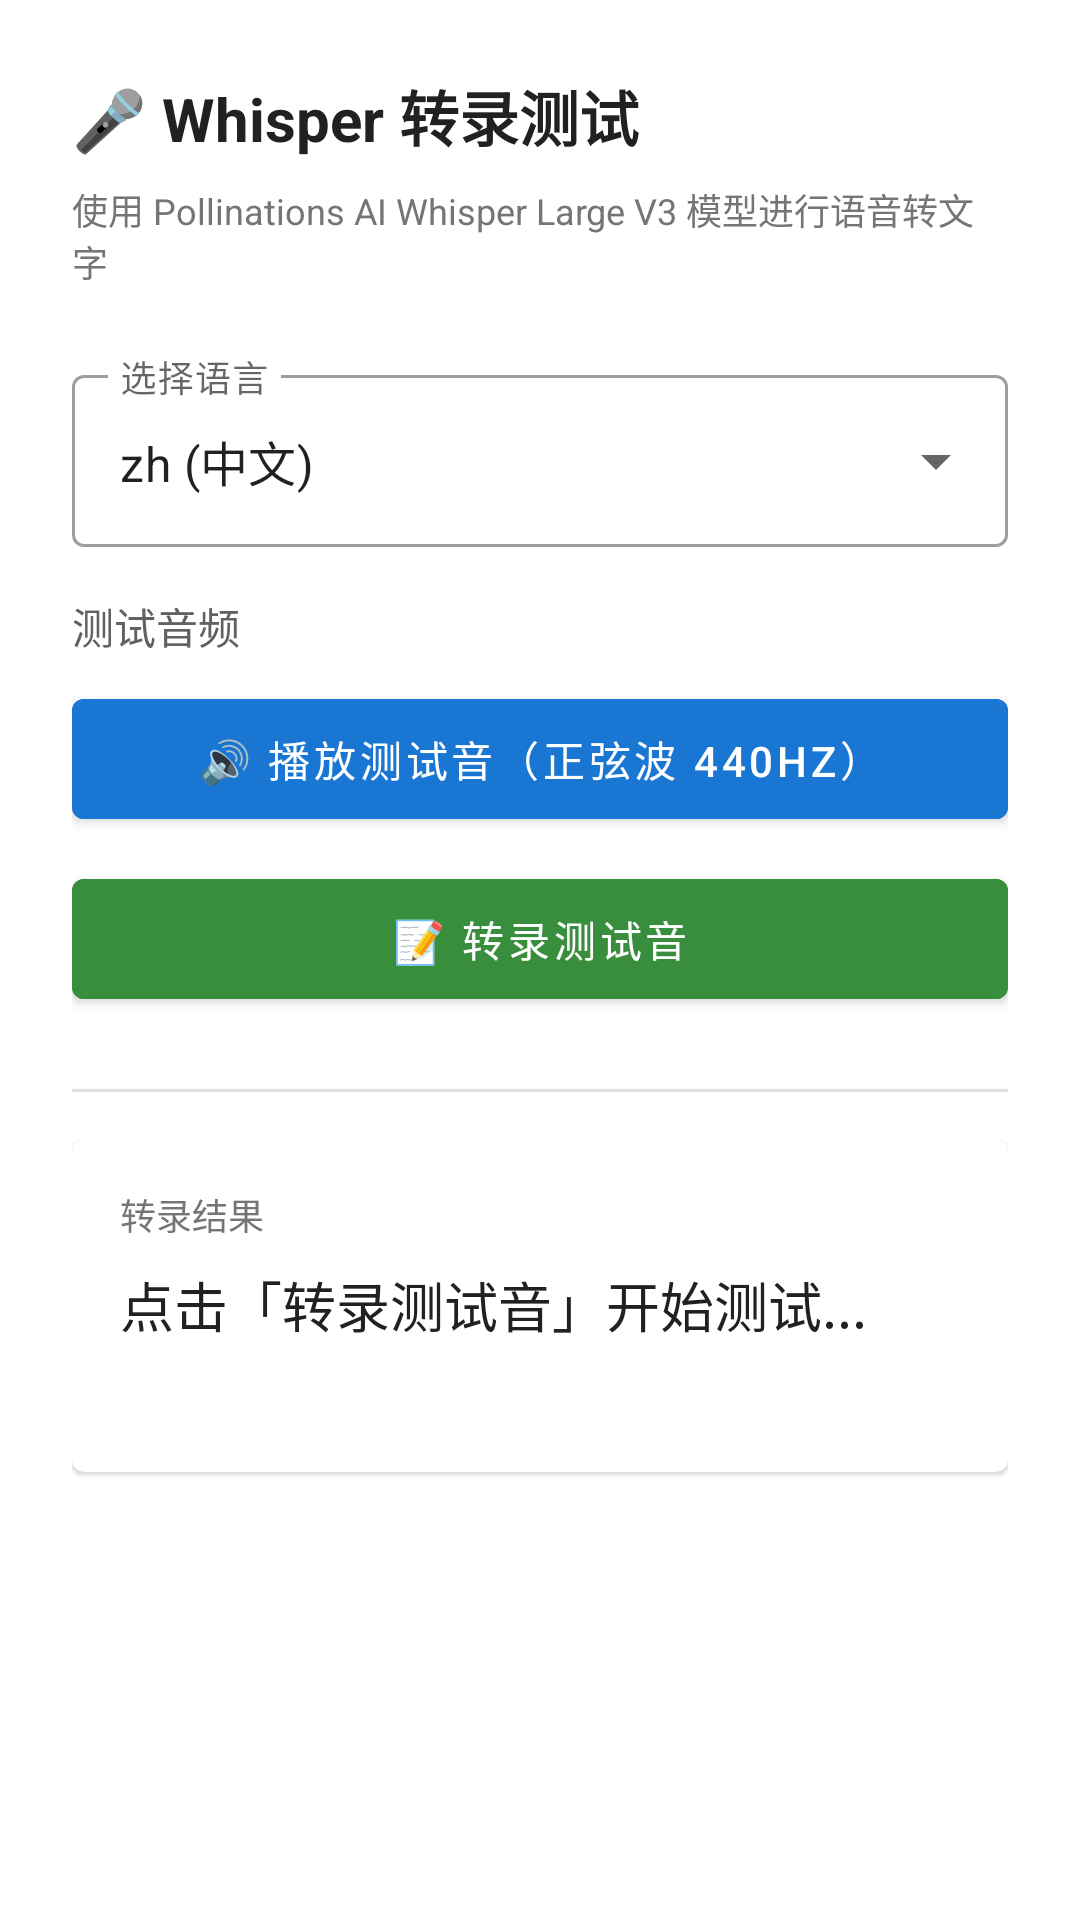

Reconstruct the res/layout file that produces this screen, plus the resources it refers to.
<!-- AndroidManifest.xml: fallback theme Theme.MaterialComponents.DayNight.NoActionBar -->
<!-- res/layout/fragment_test.xml -->
<?xml version="1.0" encoding="utf-8"?>
<ScrollView xmlns:android="http://schemas.android.com/apk/res/android"
    android:layout_width="match_parent"
    android:layout_height="match_parent"
    android:fillViewport="true">

    <LinearLayout
        android:layout_width="match_parent"
        android:layout_height="wrap_content"
        android:orientation="vertical"
        android:padding="24dp">

        <TextView
            android:layout_width="wrap_content"
            android:layout_height="wrap_content"
            android:text="🎤 Whisper 转录测试"
            android:textSize="20sp"
            android:textStyle="bold"
            android:textColor="#FF212121"
            android:layout_marginBottom="8dp"/>

        <TextView
            android:layout_width="wrap_content"
            android:layout_height="wrap_content"
            android:text="使用 Pollinations AI Whisper Large V3 模型进行语音转文字"
            android:textSize="12sp"
            android:textColor="#FF757575"
            android:layout_marginBottom="24dp"/>

        
        <com.google.android.material.textfield.TextInputLayout
            android:layout_width="match_parent"
            android:layout_height="wrap_content"
            android:hint="选择语言"
            style="@style/Widget.MaterialComponents.TextInputLayout.OutlinedBox.ExposedDropdownMenu">

            <AutoCompleteTextView
                android:id="@+id/spLanguage"
                android:layout_width="match_parent"
                android:layout_height="wrap_content"
                android:inputType="none"
                android:text="zh (中文)"/>

        </com.google.android.material.textfield.TextInputLayout>

        <TextView
            android:layout_width="wrap_content"
            android:layout_height="wrap_content"
            android:layout_marginTop="16dp"
            android:text="测试音频"
            android:textSize="14sp"
            android:textColor="#FF616161"
            android:layout_marginBottom="8dp"/>

        
        <com.google.android.material.button.MaterialButton
            android:id="@+id/btnTestTone"
            android:layout_width="match_parent"
            android:layout_height="52dp"
            android:text="🔊 播放测试音（正弦波 440Hz）"
            android:backgroundTint="#FF1976D2"
            android:layout_marginBottom="8dp"/>

        <com.google.android.material.button.MaterialButton
            android:id="@+id/btnTranscribeTone"
            android:layout_width="match_parent"
            android:layout_height="52dp"
            android:text="📝 转录测试音"
            android:backgroundTint="#FF388E3C"
            android:layout_marginBottom="24dp"/>

        
        <View
            android:layout_width="match_parent"
            android:layout_height="1dp"
            android:background="#FFE0E0E0"
            android:layout_marginBottom="16dp"/>

        
        <com.google.android.material.card.MaterialCardView
            android:layout_width="match_parent"
            android:layout_height="wrap_content"
            style="@style/Widget.MaterialComponents.CardView">

            <LinearLayout
                android:layout_width="match_parent"
                android:layout_height="wrap_content"
                android:orientation="vertical"
                android:padding="16dp">

                <TextView
                    android:layout_width="wrap_content"
                    android:layout_height="wrap_content"
                    android:text="转录结果"
                    android:textSize="12sp"
                    android:textColor="#FF757575"
                    android:layout_marginBottom="8dp"/>

                <TextView
                    android:id="@+id/tvResult"
                    android:layout_width="match_parent"
                    android:layout_height="wrap_content"
                    android:text="点击「转录测试音」开始测试..."
                    android:textSize="18sp"
                    android:textColor="#FF212121"
                    android:lineSpacingMultiplier="1.4"/>

                <TextView
                    android:id="@+id/tvDetails"
                    android:layout_width="match_parent"
                    android:layout_height="wrap_content"
                    android:layout_marginTop="12dp"
                    android:textSize="11sp"
                    android:textColor="#FF9E9E9E"/>

            </LinearLayout>

        </com.google.android.material.card.MaterialCardView>

        
        <ProgressBar
            android:id="@+id/progressBar"
            android:layout_width="wrap_content"
            android:layout_height="wrap_content"
            android:layout_gravity="center_horizontal"
            android:layout_marginTop="16dp"
            android:visibility="gone"/>

    </LinearLayout>

</ScrollView>
<!-- resources referenced by this layout -->
<resources>

</resources>
